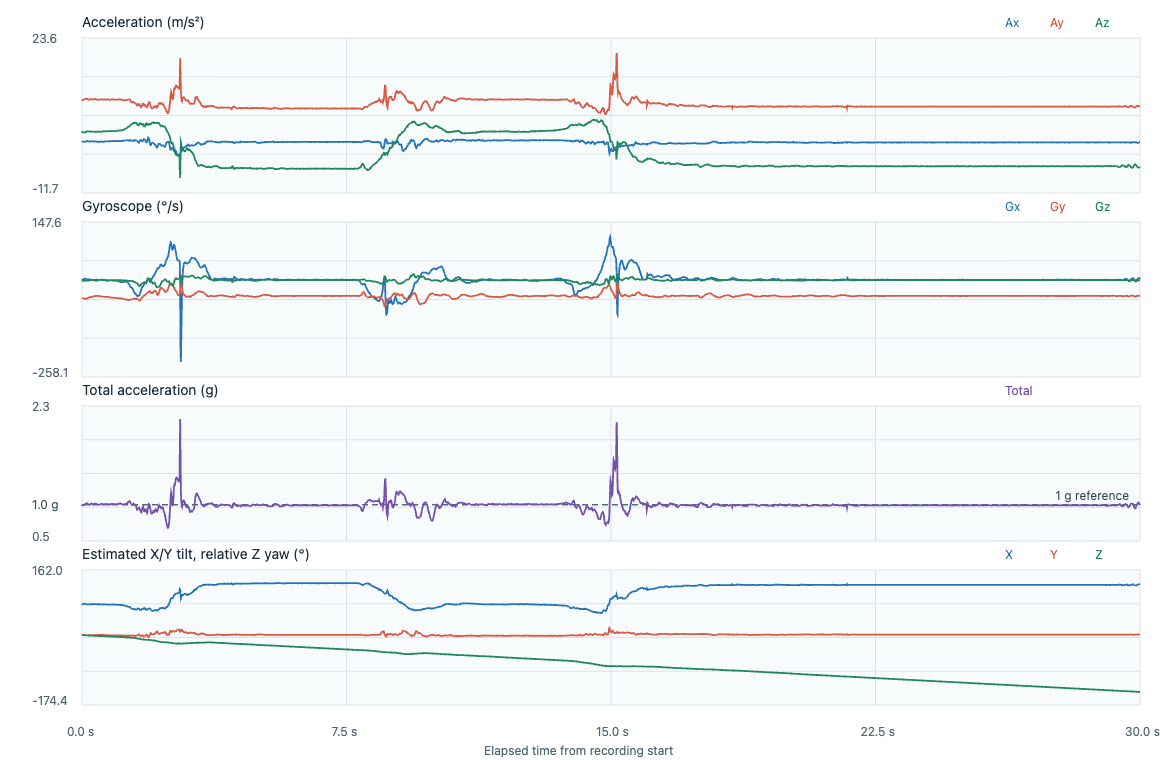

The data file committed next to this chart (first rows):
timestamp_utc, elapsed_s, label, event_class, placement, subject_id, ax, ay, az, gx, gy, gz, acceleration_unit, gyroscope_unit, input_format, device_time_us, sequence, device_elapsed_s, sample_interval_s, stream_discontinuity, euler_x_deg, euler_y_deg, euler_z_deg
2026-11-06T23:41:49.435Z, 0.000000, adl_T12_sitting_sofa, adl, lower_back_center_waist, P02, 0.0768, 9.493, 2.325, -0.0801, -0.895, -0.0989, m/s^2, rad/s, timestamped, 220057494, 21658, 0.000000, , 0, 76.24, -0.4502, 0.000000
2026-11-06T23:41:49.437Z, 0.001100, adl_T12_sitting_sofa, adl, lower_back_center_waist, P02, 0.0624, 9.473, 2.273, -0.0676, -0.9001, -0.1026, m/s^2, rad/s, timestamped, 220067494, 21659, 0.01, 0.01, 0, 76.51, -0.367, -0.05878
2026-11-06T23:41:49.446Z, 0.0107, adl_T12_sitting_sofa, adl, lower_back_center_waist, P02, 0.0529, 9.469, 2.236, -0.062, -0.9049, -0.1055, m/s^2, rad/s, timestamped, 220077494, 21660, 0.02, 0.01, 0, 76.71, -0.3115, -0.1192
2026-11-06T23:41:49.456Z, 0.0207, adl_T12_sitting_sofa, adl, lower_back_center_waist, P02, 0.0337, 9.483, 2.204, -0.0575, -0.9062, -0.1077, m/s^2, rad/s, timestamped, 220087494, 21661, 0.03, 0.01, 0, 76.92, -0.1983, -0.1809
2026-11-06T23:41:49.466Z, 0.0307, adl_T12_sitting_sofa, adl, lower_back_center_waist, P02, 0.005, 9.478, 2.157, -0.0492, -0.9062, -0.1085, m/s^2, rad/s, timestamped, 220097494, 21662, 0.04, 0.01, 0, 77.18, -0.02947, -0.2431
2026-11-06T23:41:49.476Z, 0.0409, adl_T12_sitting_sofa, adl, lower_back_center_waist, P02, -0.0046, 9.512, 2.125, -0.0385, -0.907, -0.1079, m/s^2, rad/s, timestamped, 220107494, 21663, 0.05, 0.01, 0, 77.41, 0.02704, -0.3049
2026-11-06T23:41:49.486Z, 0.0507, adl_T12_sitting_sofa, adl, lower_back_center_waist, P02, 0.0002, 9.541, 2.115, -0.0279, -0.9115, -0.1069, m/s^2, rad/s, timestamped, 220117494, 21664, 0.06, 0.01, 0, 77.5, -0.001173, -0.3662
2026-11-06T23:41:49.496Z, 0.0609, adl_T12_sitting_sofa, adl, lower_back_center_waist, P02, -0.0094, 9.579, 2.073, -0.0194, -0.9171, -0.1063, m/s^2, rad/s, timestamped, 220127494, 21665, 0.07, 0.01, 0, 77.79, 0.05495, -0.4271
2026-11-06T23:41:49.506Z, 0.0709, adl_T12_sitting_sofa, adl, lower_back_center_waist, P02, -0.0333, 9.604, 2.101, -0.0135, -0.9224, -0.1055, m/s^2, rad/s, timestamped, 220137494, 21666, 0.08, 0.01, 0, 77.66, 0.1941, -0.4875
2026-11-06T23:41:49.516Z, 0.0809, adl_T12_sitting_sofa, adl, lower_back_center_waist, P02, -0.0142, 9.632, 2.115, -0.0116, -0.9278, -0.1034, m/s^2, rad/s, timestamped, 220147494, 21667, 0.09, 0.01, 0, 77.61, 0.0825, -0.5468
2026-11-06T23:41:49.526Z, 0.0908, adl_T12_sitting_sofa, adl, lower_back_center_waist, P02, 0.0145, 9.69, 2.134, -0.0138, -0.931, -0.1018, m/s^2, rad/s, timestamped, 220157494, 21668, 0.1, 0.01, 0, 77.58, -0.08373, -0.6051
2026-11-06T23:41:49.536Z, 0.1006, adl_T12_sitting_sofa, adl, lower_back_center_waist, P02, 0.0193, 9.724, 2.185, -0.0183, -0.9328, -0.0997, m/s^2, rad/s, timestamped, 220167494, 21669, 0.11, 0.01, 0, 77.34, -0.111, -0.6622
2026-11-06T23:41:49.546Z, 0.1108, adl_T12_sitting_sofa, adl, lower_back_center_waist, P02, 0.0672, 9.714, 2.241, -0.0242, -0.9339, -0.0999, m/s^2, rad/s, timestamped, 220177494, 21670, 0.12, 0.01, 0, 77.01, -0.3862, -0.7195
2026-11-06T23:41:49.557Z, 0.121, adl_T12_sitting_sofa, adl, lower_back_center_waist, P02, 0.0577, 9.738, 2.283, -0.0324, -0.9328, -0.101, m/s^2, rad/s, timestamped, 220187494, 21671, 0.13, 0.01, 0, 76.81, -0.3305, -0.7773
2026-11-06T23:41:49.566Z, 0.1308, adl_T12_sitting_sofa, adl, lower_back_center_waist, P02, 0.0864, 9.719, 2.306, -0.0393, -0.9283, -0.1023, m/s^2, rad/s, timestamped, 220197494, 21672, 0.14, 0.01, 0, 76.65, -0.4956, -0.8359
2026-11-06T23:41:49.576Z, 0.141, adl_T12_sitting_sofa, adl, lower_back_center_waist, P02, 0.1391, 9.714, 2.334, -0.0401, -0.9232, -0.1037, m/s^2, rad/s, timestamped, 220207494, 21673, 0.15, 0.01, 0, 76.49, -0.7977, -0.8954
2026-11-06T23:41:49.586Z, 0.1509, adl_T12_sitting_sofa, adl, lower_back_center_waist, P02, 0.1582, 9.7, 2.334, -0.0388, -0.9158, -0.1047, m/s^2, rad/s, timestamped, 220217494, 21674, 0.16, 0.01, 0, 76.47, -0.9085, -0.9554
2026-11-06T23:41:49.596Z, 0.1608, adl_T12_sitting_sofa, adl, lower_back_center_waist, P02, 0.1487, 9.666, 2.357, -0.0407, -0.907, -0.105, m/s^2, rad/s, timestamped, 220227494, 21675, 0.17, 0.01, 0, 76.29, -0.8563, -1.016
2026-11-06T23:41:49.606Z, 0.171, adl_T12_sitting_sofa, adl, lower_back_center_waist, P02, 0.1487, 9.637, 2.357, -0.0447, -0.8966, -0.1047, m/s^2, rad/s, timestamped, 220237494, 21676, 0.18, 0.01, 0, 76.26, -0.8587, -1.075
2026-11-06T23:41:49.616Z, 0.181, adl_T12_sitting_sofa, adl, lower_back_center_waist, P02, 0.1151, 9.599, 2.353, -0.0463, -0.887, -0.1029, m/s^2, rad/s, timestamped, 220247494, 21677, 0.19, 0.01, 0, 76.23, -0.6673, -1.134
2026-11-06T23:41:49.627Z, 0.1911, adl_T12_sitting_sofa, adl, lower_back_center_waist, P02, 0.0816, 9.541, 2.343, -0.0473, -0.8782, -0.0983, m/s^2, rad/s, timestamped, 220257494, 21678, 0.2, 0.01, 0, 76.2, -0.4759, -1.191
2026-11-06T23:41:49.636Z, 0.2008, adl_T12_sitting_sofa, adl, lower_back_center_waist, P02, 0.0624, 9.517, 2.325, -0.0465, -0.871, -0.0919, m/s^2, rad/s, timestamped, 220267494, 21679, 0.21, 0.01, 0, 76.27, -0.3649, -1.243
2026-11-06T23:41:49.646Z, 0.2107, adl_T12_sitting_sofa, adl, lower_back_center_waist, P02, 0.0768, 9.531, 2.329, -0.046, -0.8646, -0.0848, m/s^2, rad/s, timestamped, 220277494, 21680, 0.22, 0.01, 0, 76.27, -0.4485, -1.292
2026-11-06T23:41:49.656Z, 0.2207, adl_T12_sitting_sofa, adl, lower_back_center_waist, P02, 0.0624, 9.546, 2.311, -0.0476, -0.8606, -0.077, m/s^2, rad/s, timestamped, 220287494, 21681, 0.23, 0.01, 0, 76.39, -0.364, -1.336
2026-11-06T23:41:49.666Z, 0.2309, adl_T12_sitting_sofa, adl, lower_back_center_waist, P02, 0.0385, 9.594, 2.288, -0.0511, -0.8574, -0.0736, m/s^2, rad/s, timestamped, 220297494, 21682, 0.24, 0.01, 0, 76.59, -0.2237, -1.378
2026-11-06T23:41:49.676Z, 0.2408, adl_T12_sitting_sofa, adl, lower_back_center_waist, P02, 0.0289, 9.628, 2.288, -0.0548, -0.8537, -0.0725, m/s^2, rad/s, timestamped, 220307494, 21683, 0.25, 0.01, 0, 76.63, -0.1673, -1.42
2026-11-06T23:41:49.686Z, 0.2507, adl_T12_sitting_sofa, adl, lower_back_center_waist, P02, 0.0145, 9.661, 2.264, -0.0596, -0.8494, -0.0728, m/s^2, rad/s, timestamped, 220317494, 21684, 0.26, 0.01, 0, 76.81, -0.08372, -1.462
2026-11-06T23:41:49.696Z, 0.2609, adl_T12_sitting_sofa, adl, lower_back_center_waist, P02, 0.0529, 9.671, 2.264, -0.0644, -0.8452, -0.0741, m/s^2, rad/s, timestamped, 220327494, 21685, 0.27, 0.01, 0, 76.82, -0.3052, -1.504
2026-11-06T23:41:49.706Z, 0.2709, adl_T12_sitting_sofa, adl, lower_back_center_waist, P02, 0.0768, 9.685, 2.255, -0.0663, -0.8422, -0.0744, m/s^2, rad/s, timestamped, 220337494, 21686, 0.28, 0.01, 0, 76.89, -0.4425, -1.547
2026-11-06T23:41:49.716Z, 0.2809, adl_T12_sitting_sofa, adl, lower_back_center_waist, P02, 0.096, 9.69, 2.273, -0.0684, -0.8406, -0.0754, m/s^2, rad/s, timestamped, 220347494, 21687, 0.29, 0.01, 0, 76.8, -0.5526, -1.59
2026-11-06T23:41:49.726Z, 0.2909, adl_T12_sitting_sofa, adl, lower_back_center_waist, P02, 0.1008, 9.647, 2.269, -0.0673, -0.8374, -0.077, m/s^2, rad/s, timestamped, 220357494, 21688, 0.3, 0.01, 0, 76.76, -0.5828, -1.634
2026-11-06T23:41:49.736Z, 0.3009, adl_T12_sitting_sofa, adl, lower_back_center_waist, P02, 0.096, 9.613, 2.292, -0.0673, -0.8342, -0.0776, m/s^2, rad/s, timestamped, 220367494, 21689, 0.31, 0.01, 0, 76.59, -0.5566, -1.678
2026-11-06T23:41:49.746Z, 0.3109, adl_T12_sitting_sofa, adl, lower_back_center_waist, P02, 0.1103, 9.594, 2.269, -0.0684, -0.83, -0.0765, m/s^2, rad/s, timestamped, 220377494, 21690, 0.32, 0.01, 0, 76.69, -0.641, -1.722
2026-11-06T23:41:49.756Z, 0.3208, adl_T12_sitting_sofa, adl, lower_back_center_waist, P02, 0.0864, 9.599, 2.278, -0.0711, -0.8273, -0.0738, m/s^2, rad/s, timestamped, 220387494, 21691, 0.33, 0.01, 0, 76.65, -0.5018, -1.765
2026-11-06T23:41:49.766Z, 0.3307, adl_T12_sitting_sofa, adl, lower_back_center_waist, P02, 0.0816, 9.628, 2.255, -0.0758, -0.8231, -0.0706, m/s^2, rad/s, timestamped, 220397494, 21692, 0.34, 0.01, 0, 76.82, -0.4728, -1.805
2026-11-06T23:41:49.776Z, 0.3408, adl_T12_sitting_sofa, adl, lower_back_center_waist, P02, 0.0529, 9.637, 2.232, -0.0809, -0.8177, -0.068, m/s^2, rad/s, timestamped, 220407494, 21693, 0.35, 0.01, 0, 76.96, -0.3064, -1.844
2026-11-06T23:41:49.785Z, 0.3497, adl_T12_sitting_sofa, adl, lower_back_center_waist, P02, 0.0529, 9.652, 2.232, -0.0873, -0.8132, -0.0664, m/s^2, rad/s, timestamped, 220416494, 21694, 0.359, 0.009000, 0, 76.98, -0.306, -1.878
2026-11-06T23:41:49.795Z, 0.3599, adl_T12_sitting_sofa, adl, lower_back_center_waist, P02, 0.0624, 9.681, 2.222, -0.0929, -0.8095, -0.065, m/s^2, rad/s, timestamped, 220426494, 21695, 0.369, 0.01, 0, 77.07, -0.36, -1.915
2026-11-06T23:41:49.805Z, 0.3698, adl_T12_sitting_sofa, adl, lower_back_center_waist, P02, 0.0385, 9.7, 2.227, -0.0974, -0.8055, -0.0656, m/s^2, rad/s, timestamped, 220436494, 21696, 0.379, 0.01, 0, 77.07, -0.2216, -1.953
2026-11-06T23:41:49.815Z, 0.3798, adl_T12_sitting_sofa, adl, lower_back_center_waist, P02, 0.072, 9.7, 2.269, -0.1017, -0.8036, -0.0661, m/s^2, rad/s, timestamped, 220446494, 21697, 0.389, 0.01, 0, 76.83, -0.4141, -1.991
2026-11-06T23:41:49.825Z, 0.3897, adl_T12_sitting_sofa, adl, lower_back_center_waist, P02, 0.0864, 9.671, 2.269, -0.1041, -0.8028, -0.0666, m/s^2, rad/s, timestamped, 220456494, 21698, 0.399, 0.01, 0, 76.8, -0.4983, -2.029
2026-11-06T23:41:49.835Z, 0.3999, adl_T12_sitting_sofa, adl, lower_back_center_waist, P02, 0.0624, 9.637, 2.255, -0.1014, -0.802, -0.0666, m/s^2, rad/s, timestamped, 220466494, 21699, 0.409, 0.01, 0, 76.83, -0.3612, -2.067
2026-11-06T23:41:49.845Z, 0.41, adl_T12_sitting_sofa, adl, lower_back_center_waist, P02, 0.0481, 9.623, 2.283, -0.098, -0.7999, -0.0645, m/s^2, rad/s, timestamped, 220476494, 21700, 0.419, 0.01, 0, 76.65, -0.2787, -2.104
2026-11-06T23:41:49.855Z, 0.42, adl_T12_sitting_sofa, adl, lower_back_center_waist, P02, 0.0098, 9.579, 2.306, -0.0977, -0.7985, -0.0616, m/s^2, rad/s, timestamped, 220486494, 21701, 0.429, 0.01, 0, 76.46, -0.05699, -2.139
2026-11-06T23:41:49.865Z, 0.43, adl_T12_sitting_sofa, adl, lower_back_center_waist, P02, -0.0333, 9.555, 2.273, -0.0985, -0.7964, -0.0589, m/s^2, rad/s, timestamped, 220496494, 21702, 0.439, 0.01, 0, 76.62, 0.1943, -2.173
2026-11-06T23:41:49.875Z, 0.4398, adl_T12_sitting_sofa, adl, lower_back_center_waist, P02, -0.0477, 9.55, 2.283, -0.0982, -0.7956, -0.0586, m/s^2, rad/s, timestamped, 220506494, 21703, 0.449, 0.01, 0, 76.56, 0.2783, -2.207
2026-11-06T23:41:49.885Z, 0.4499, adl_T12_sitting_sofa, adl, lower_back_center_waist, P02, -0.0525, 9.531, 2.26, -0.0969, -0.7964, -0.06, m/s^2, rad/s, timestamped, 220516494, 21704, 0.459, 0.01, 0, 76.66, 0.3071, -2.241
2026-11-06T23:41:49.896Z, 0.4601, adl_T12_sitting_sofa, adl, lower_back_center_waist, P02, -0.0381, 9.541, 2.26, -0.0921, -0.8001, -0.064, m/s^2, rad/s, timestamped, 220526494, 21705, 0.469, 0.01, 0, 76.68, 0.2226, -2.278
2026-11-06T23:41:49.905Z, 0.4699, adl_T12_sitting_sofa, adl, lower_back_center_waist, P02, -0.0142, 9.575, 2.26, -0.0868, -0.8052, -0.0672, m/s^2, rad/s, timestamped, 220536494, 21706, 0.479, 0.01, 0, 76.72, 0.0827, -2.316
2026-11-06T23:41:49.915Z, 0.48, adl_T12_sitting_sofa, adl, lower_back_center_waist, P02, -0.0046, 9.56, 2.288, -0.0812, -0.8084, -0.0693, m/s^2, rad/s, timestamped, 220546494, 21707, 0.489, 0.01, 0, 76.54, 0.02681, -2.356
2026-11-06T23:41:49.925Z, 0.4898, adl_T12_sitting_sofa, adl, lower_back_center_waist, P02, -0.019, 9.56, 2.288, -0.0745, -0.8103, -0.0701, m/s^2, rad/s, timestamped, 220556494, 21708, 0.499, 0.01, 0, 76.54, 0.1107, -2.396
2026-11-06T23:41:49.935Z, 0.5, adl_T12_sitting_sofa, adl, lower_back_center_waist, P02, -0.0094, 9.555, 2.273, -0.0713, -0.8113, -0.069, m/s^2, rad/s, timestamped, 220566494, 21709, 0.509, 0.01, 0, 76.62, 0.05483, -2.436
2026-11-06T23:41:49.945Z, 0.51, adl_T12_sitting_sofa, adl, lower_back_center_waist, P02, 0.0098, 9.55, 2.26, -0.0721, -0.8124, -0.0672, m/s^2, rad/s, timestamped, 220576494, 21710, 0.519, 0.01, 0, 76.69, -0.05721, -2.474
2026-11-06T23:41:49.955Z, 0.52, adl_T12_sitting_sofa, adl, lower_back_center_waist, P02, -0.0046, 9.57, 2.297, -0.0721, -0.8148, -0.0672, m/s^2, rad/s, timestamped, 220586494, 21711, 0.529, 0.01, 0, 76.5, 0.02678, -2.513
2026-11-06T23:41:49.966Z, 0.53, adl_T12_sitting_sofa, adl, lower_back_center_waist, P02, -0.0142, 9.608, 2.315, -0.0724, -0.8177, -0.0653, m/s^2, rad/s, timestamped, 220596494, 21712, 0.539, 0.01, 0, 76.45, 0.08232, -2.55
2026-11-06T23:41:49.976Z, 0.54, adl_T12_sitting_sofa, adl, lower_back_center_waist, P02, -0.019, 9.618, 2.292, -0.0692, -0.8223, -0.0645, m/s^2, rad/s, timestamped, 220606494, 21713, 0.549, 0.01, 0, 76.6, 0.1101, -2.587
2026-11-06T23:41:49.985Z, 0.5499, adl_T12_sitting_sofa, adl, lower_back_center_waist, P02, -0.0238, 9.637, 2.315, -0.0636, -0.8257, -0.0653, m/s^2, rad/s, timestamped, 220616494, 21714, 0.559, 0.01, 0, 76.49, 0.1376, -2.625
2026-11-06T23:41:49.995Z, 0.5598, adl_T12_sitting_sofa, adl, lower_back_center_waist, P02, -0.0142, 9.642, 2.301, -0.0591, -0.8286, -0.068, m/s^2, rad/s, timestamped, 220626494, 21715, 0.569, 0.01, 0, 76.58, 0.08207, -2.663
2026-11-06T23:41:50.005Z, 0.5699, adl_T12_sitting_sofa, adl, lower_back_center_waist, P02, 0.0002, 9.637, 2.301, -0.0564, -0.8292, -0.0722, m/s^2, rad/s, timestamped, 220636494, 21716, 0.579, 0.01, 0, 76.57, -0.001157, -2.705
2026-11-06T23:41:50.015Z, 0.5798, adl_T12_sitting_sofa, adl, lower_back_center_waist, P02, 0.0002, 9.604, 2.292, -0.0567, -0.83, -0.0754, m/s^2, rad/s, timestamped, 220646494, 21717, 0.589, 0.01, 0, 76.58, -0.001161, -2.748
... 2,949 more rows
